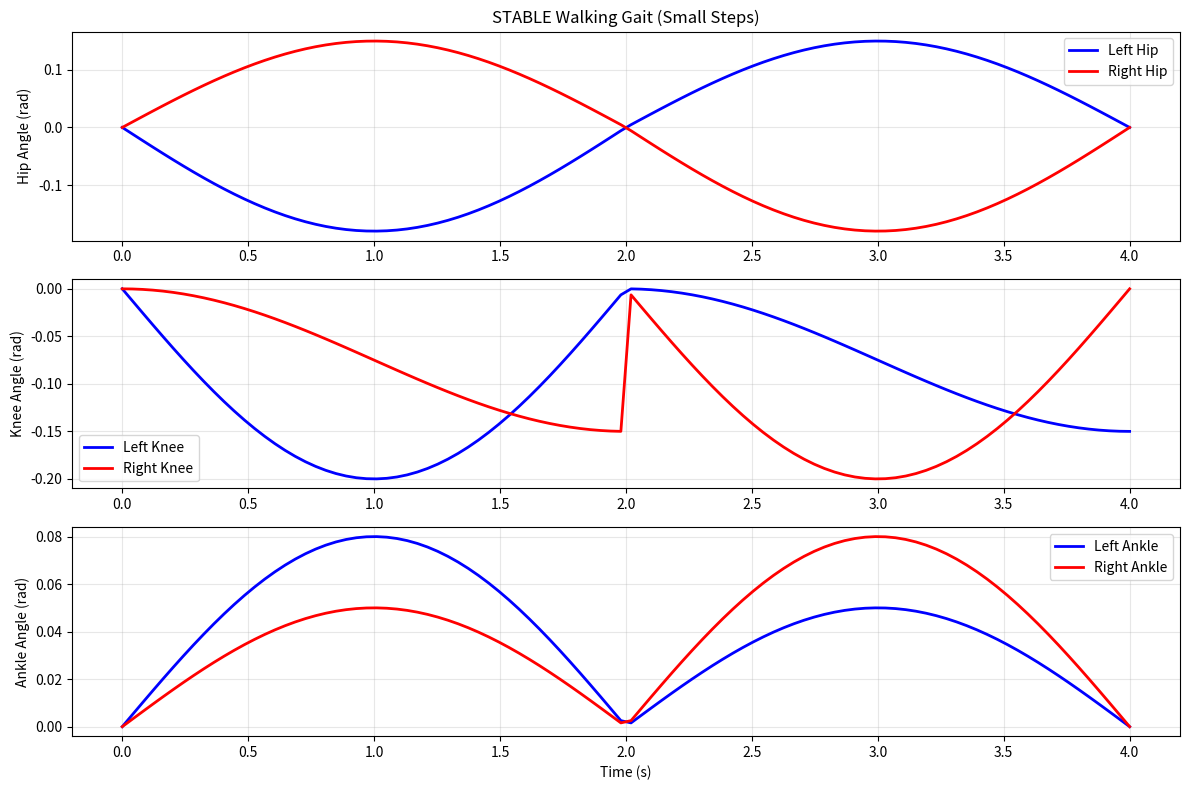

Source code (Python):
#!/usr/bin/env python3
"""
Generate a stable, controlled walking gait that keeps the robot on the sand
Uses smaller steps and symmetric pattern to maintain contact
"""

import numpy as np
import matplotlib.pyplot as plt

# Create a stable, controlled gait
gait_period = 4.0  # Slower, more controlled
num_points = 100
time = np.linspace(0, gait_period, num_points)

# Normalize time to [0, 1]
t_norm = time / gait_period

# ============================================================================
# STABLE GAIT PATTERN - Smaller steps, controlled movement
# ============================================================================

right_hip = np.zeros_like(time)
right_knee = np.zeros_like(time)
right_ankle = np.zeros_like(time)

left_hip = np.zeros_like(time)
left_knee = np.zeros_like(time)
left_ankle = np.zeros_like(time)

for i, t in enumerate(t_norm):
    if t < 0.5:
        # First half: Right leg support (pushes gently), left leg swing (small lift)
        phase = t / 0.5  # 0 to 1
        
        # Right leg: gently extend back (smaller angle for stability)
        right_hip[i] = 0.15 * np.sin(phase * np.pi)  # Much smaller: 0 -> 0.15 -> 0
        right_knee[i] = -0.15 * (1 - np.cos(phase * np.pi)) / 2  # Slight bend
        right_ankle[i] = 0.05 * np.sin(phase * np.pi)
        
        # Left leg: small swing forward (minimal lift to stay on sand)
        left_hip[i] = -0.18 * np.sin(phase * np.pi)  # Small swing: 0 -> -0.18 -> 0
        left_knee[i] = -0.20 * np.sin(phase * np.pi)  # Small knee lift
        left_ankle[i] = 0.08 * np.sin(phase * np.pi)
        
    else:
        # Second half: Left leg support, right leg swing
        phase = (t - 0.5) / 0.5  # 0 to 1
        
        # Left leg: gently extend back
        left_hip[i] = 0.15 * np.sin(phase * np.pi)  # Smaller: 0 -> 0.15 -> 0
        left_knee[i] = -0.15 * (1 - np.cos(phase * np.pi)) / 2  # Slight bend
        left_ankle[i] = 0.05 * np.sin(phase * np.pi)
        
        # Right leg: small swing forward
        right_hip[i] = -0.18 * np.sin(phase * np.pi)  # Small swing: 0 -> -0.18 -> 0
        right_knee[i] = -0.20 * np.sin(phase * np.pi)  # Small knee lift
        right_ankle[i] = 0.08 * np.sin(phase * np.pi)

# Save the gait
np.save("ik_times.npy", time)
np.save("ik_left_hip.npy", left_hip)
np.save("ik_left_knee.npy", left_knee)
np.save("ik_left_ankle.npy", left_ankle)
np.save("ik_right_hip.npy", right_hip)
np.save("ik_right_knee.npy", right_knee)
np.save("ik_right_ankle.npy", right_ankle)

print("[+] Generated STABLE walking gait for sand contact")
print(f"    Period: {gait_period}s (slower, more controlled)")
print(f"    Points: {num_points}")
print(f"\nGait Analysis:")
print(f"    Right Hip:  min={np.min(right_hip):+.3f}, max={np.max(right_hip):+.3f}")
print(f"    Left Hip:   min={np.min(left_hip):+.3f}, max={np.max(left_hip):+.3f}")
print(f"    Right Knee: min={np.min(right_knee):+.3f}, max={np.max(right_knee):+.3f}")
print(f"    Left Knee:  min={np.min(left_knee):+.3f}, max={np.max(left_knee):+.3f}")
print(f"\nPattern:")
print(f"    0.0-0.5s: Right leg gentle push (0.15 rad), Left leg small swing (-0.18 rad)")
print(f"    0.5-1.0s: Left leg gentle push (0.15 rad), Right leg small swing (-0.18 rad)")
print(f"    Result: STABLE alternating pattern - robot stays on sand, walks slowly")

# Plot
fig, axes = plt.subplots(3, 1, figsize=(12, 8))

axes[0].plot(time, left_hip, 'b-', label='Left Hip', linewidth=2)
axes[0].plot(time, right_hip, 'r-', label='Right Hip', linewidth=2)
axes[0].set_ylabel('Hip Angle (rad)')
axes[0].set_title('STABLE Walking Gait (Small Steps)')
axes[0].legend()
axes[0].grid(True, alpha=0.3)

axes[1].plot(time, left_knee, 'b-', label='Left Knee', linewidth=2)
axes[1].plot(time, right_knee, 'r-', label='Right Knee', linewidth=2)
axes[1].set_ylabel('Knee Angle (rad)')
axes[1].legend()
axes[1].grid(True, alpha=0.3)

axes[2].plot(time, left_ankle, 'b-', label='Left Ankle', linewidth=2)
axes[2].plot(time, right_ankle, 'r-', label='Right Ankle', linewidth=2)
axes[2].set_xlabel('Time (s)')
axes[2].set_ylabel('Ankle Angle (rad)')
axes[2].legend()
axes[2].grid(True, alpha=0.3)

plt.tight_layout()
plt.savefig('stable_gait.png', dpi=100, bbox_inches='tight')
print("\n[+] Saved gait visualization to stable_gait.png")
plt.close()
